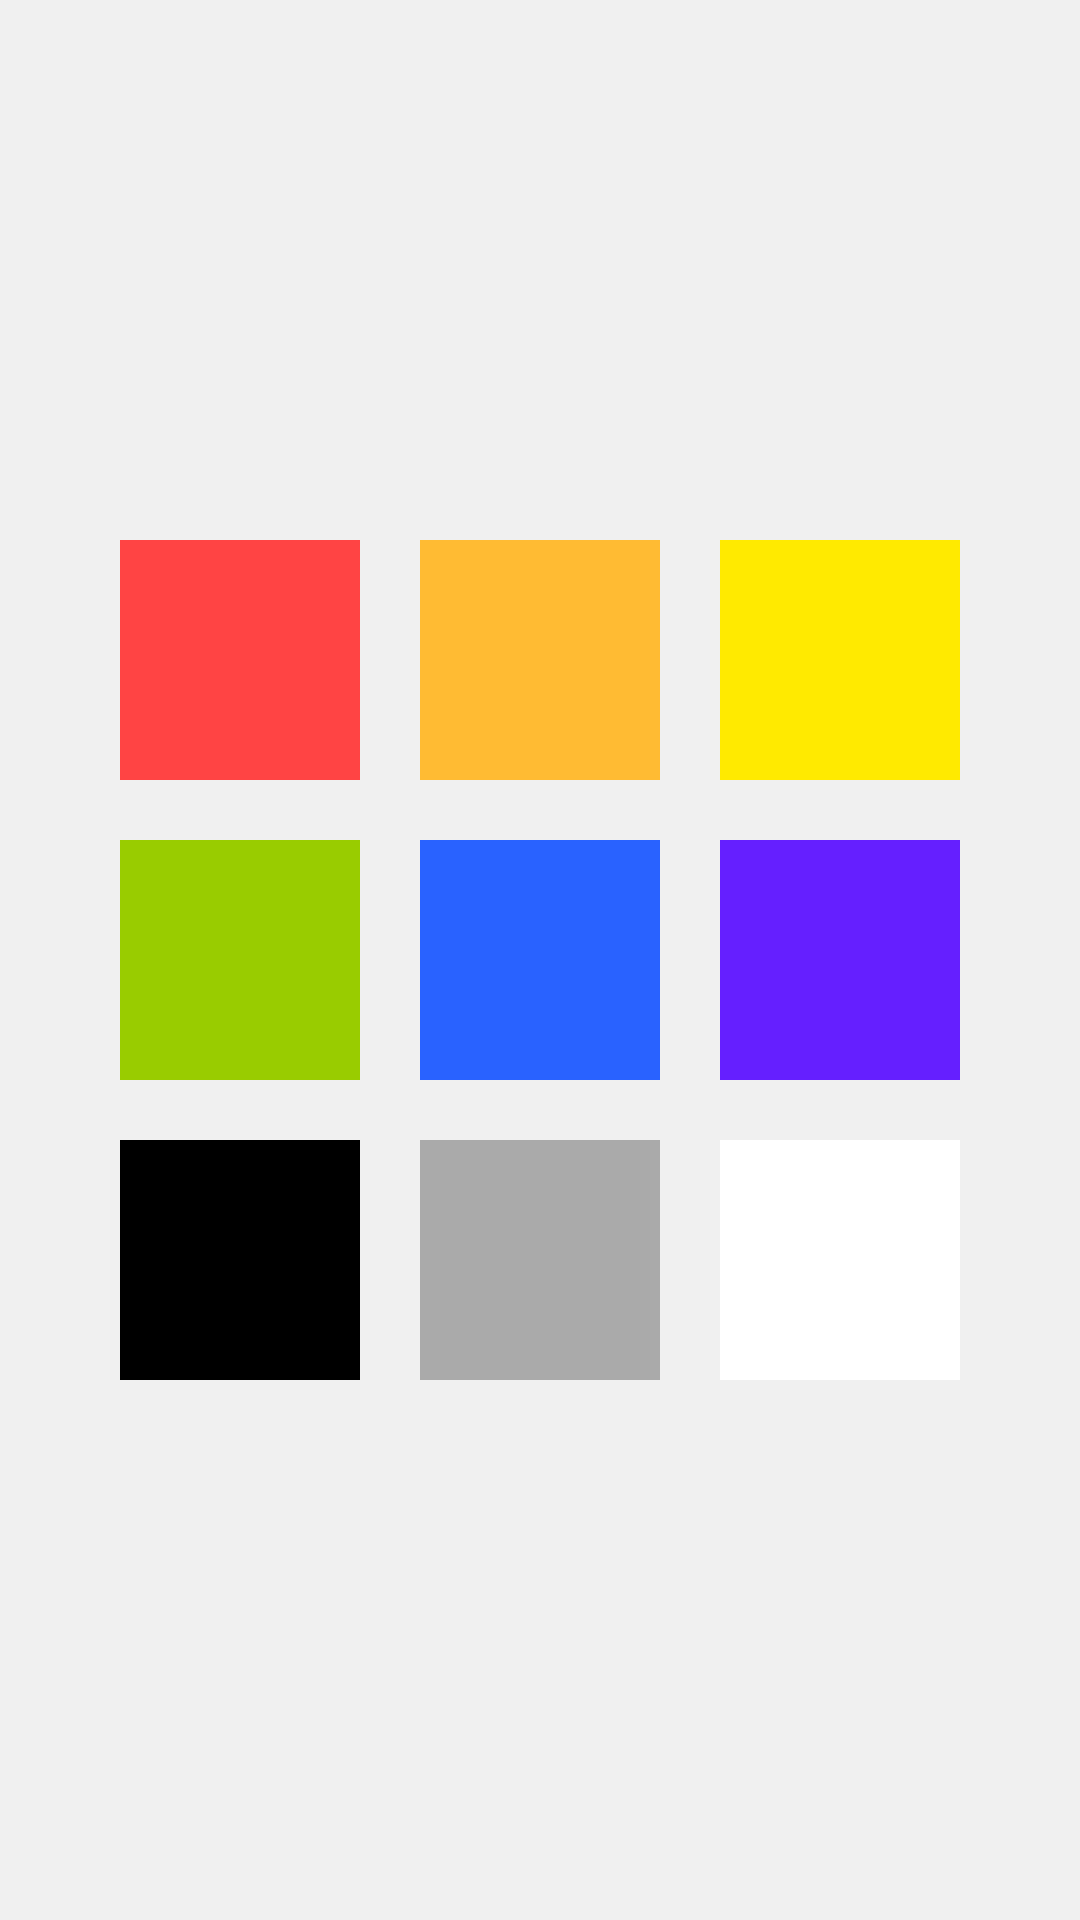

Write the Android layout XML for this screen, with the resource values it uses.
<!-- AndroidManifest.xml: application theme AppTheme -->
<!-- res/layout/custom_dialog.xml -->
<?xml version="1.0" encoding="utf-8"?>
<LinearLayout xmlns:android="http://schemas.android.com/apk/res/android"
    android:layout_width="match_parent"
    android:layout_height="match_parent"
    android:background="#F0F0F0"
    android:gravity="center"
    android:orientation="vertical">

    <LinearLayout
        android:layout_width="300dp"
        android:layout_height="100dp"
        android:gravity="center"
        android:orientation="horizontal">

        <TextView
            android:id="@+id/color0"
            style="@style/colorBoxStyle"
            android:background="@android:color/holo_red_light"
            android:text="0" />

        <TextView
            android:id="@+id/color1"
            style="@style/colorBoxStyle"
            android:background="@android:color/holo_orange_light"
            android:text="1" />

        <TextView
            android:id="@+id/color2"
            style="@style/colorBoxStyle"
            android:background="#FFEA00"
            android:text="2" />

    </LinearLayout>

    <LinearLayout
        android:layout_width="300dp"
        android:layout_height="100dp"
        android:gravity="center"
        android:orientation="horizontal">

        <TextView
            android:id="@+id/color3"
            style="@style/colorBoxStyle"
            android:background="@android:color/holo_green_light"
            android:text="3" />

        <TextView
            android:id="@+id/color4"
            style="@style/colorBoxStyle"
            android:background="#2962FF"
            android:text="4" />

        <TextView
            android:id="@+id/color5"
            style="@style/colorBoxStyle"
            android:background="#651FFF"
            android:text="5" />

    </LinearLayout>

    <LinearLayout
        android:layout_width="300dp"
        android:layout_height="100dp"
        android:gravity="center"
        android:orientation="horizontal">

        <TextView
            android:id="@+id/color6"
            style="@style/colorBoxStyle"
            android:background="@android:color/black"
            android:text="6" />

        <TextView
            android:id="@+id/color7"
            style="@style/colorBoxStyle"
            android:background="@android:color/darker_gray"
            android:text="7" />

        <TextView
            android:id="@+id/color8"
            style="@style/colorBoxStyle"
            android:background="@android:color/white"
            android:text="8" />

    </LinearLayout>

</LinearLayout>
<!-- resources referenced by this layout -->
<resources>
  <style name="colorBoxStyle">
          <item name="android:layout_width">0dp</item>
          <item name="android:layout_height">match_parent</item>
          <item name="android:layout_weight">1</item>
          <item name="android:layout_margin">10dp</item>
          <item name="android:textColor">@android:color/transparent</item>
      </style>
  <style name="AppTheme" parent="Theme.AppCompat.Light.DarkActionBar">
          
          <item name="colorPrimary">@color/colorPrimary</item>
          <item name="colorPrimaryDark">@color/colorPrimaryDark</item>
          <item name="colorAccent">@color/colorAccent</item>
      </style>
  <color name="colorPrimary">#E6E6E6</color>
  <color name="colorPrimaryDark">#585858</color>
  <color name="colorAccent">#D81B60</color>
</resources>
